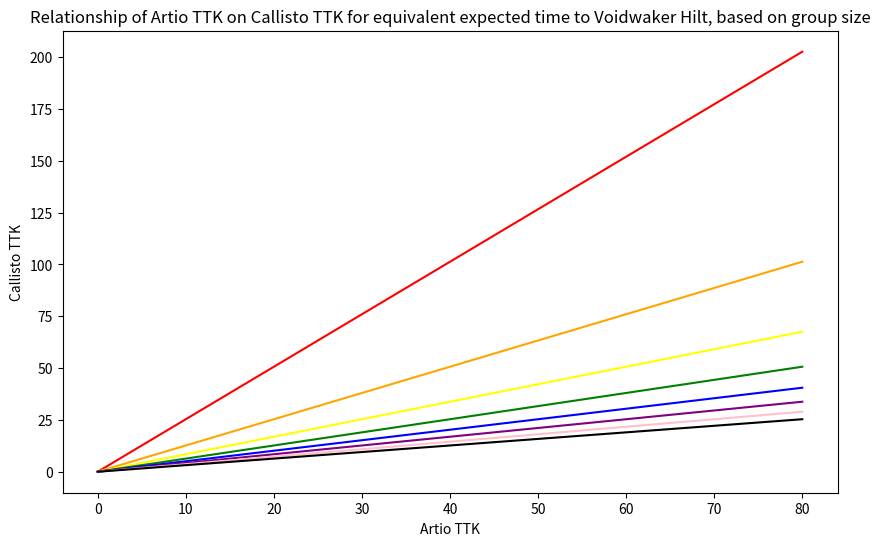

This chart was generated by the following Python code:
import matplotlib.pyplot as plt
import numpy as np

# Create a scatter plot
plt.figure(figsize=(10, 6))

# Colors
colors = ['red', 'orange', 'yellow', 'green', 'blue', 'purple', 'pink', 'black']

# Sample data
x = []
for number in range(8):
    x.append([80, 0])
y = []

count = 0
while count <= 7:
    y.append([(912/(360*(count+1)))*x[0][0], 0])
    # Calculate linear regression (first-degree polynomial)
    plt.plot(x[count], y[count], color=colors[count])
    count+=1

# Add title and labels
plt.title('Relationship of Artio TTK on Callisto TTK for equivalent expected time to Voidwaker Hilt, based on group size')
plt.ylabel('Callisto TTK')
plt.xlabel('Artio TTK')

# Show the plot
plt.show()